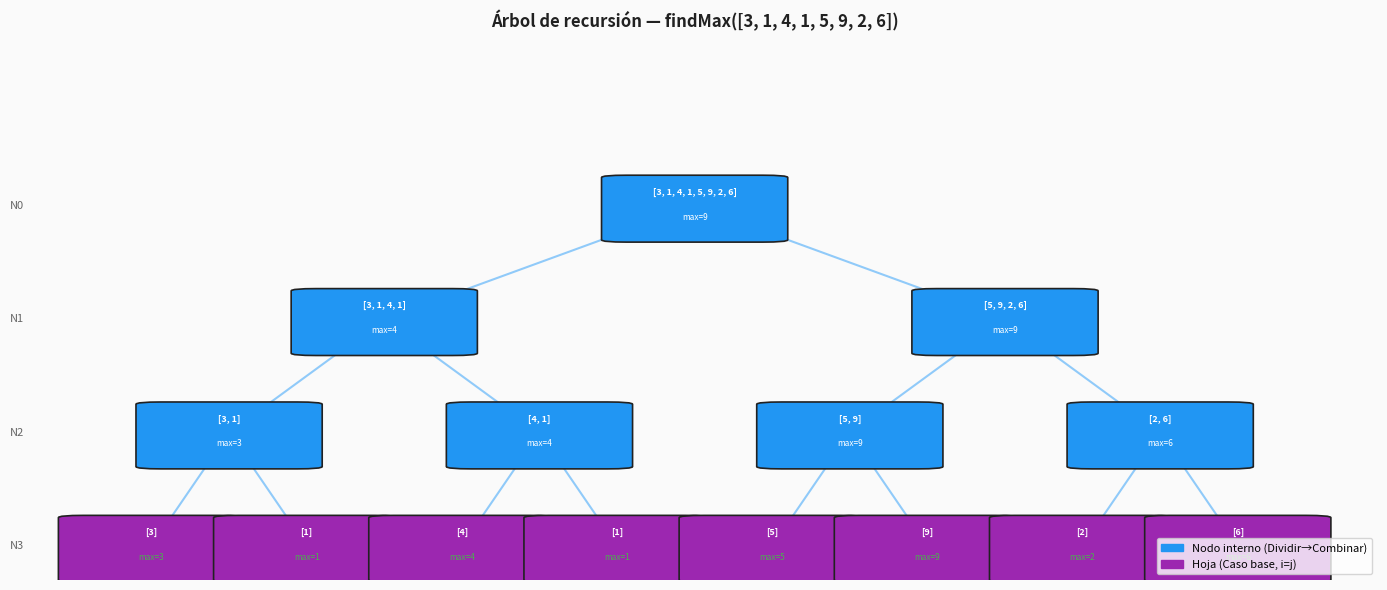
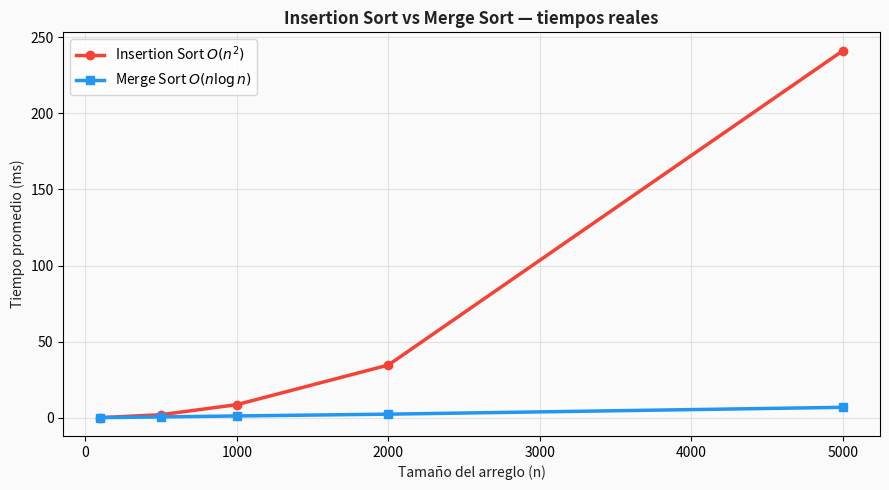
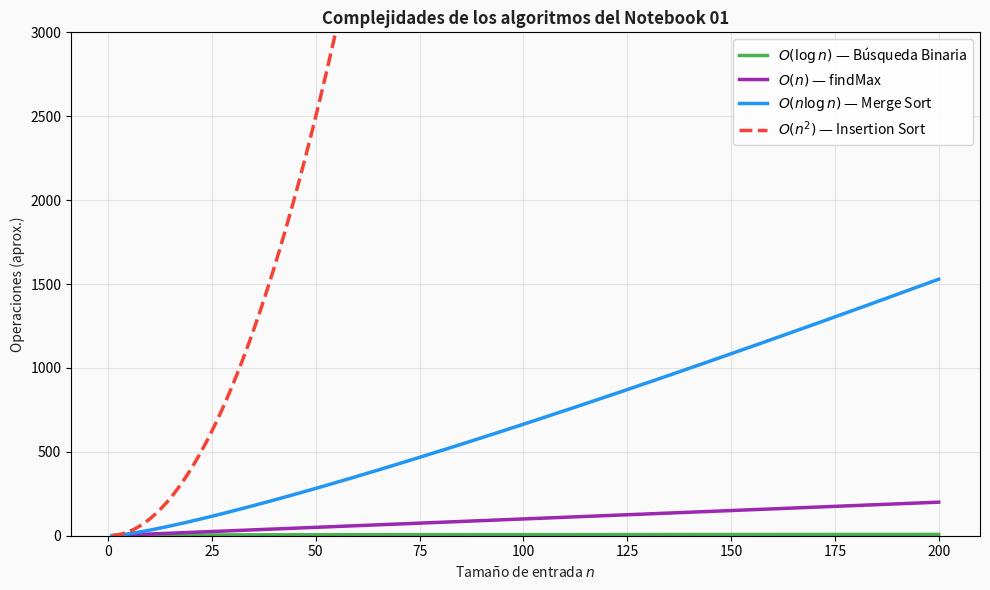

Write Python code to recreate these figures, in order.
# Verificación de dependencias — ejecutar primero
import sys
required = {
    'numpy': 'numpy',
    'matplotlib': 'matplotlib',
}
for nombre, paquete in required.items():
    try:
        __import__(paquete)
        print(f"✅ {nombre} instalado correctamente")
    except ImportError:
        print(f"❌ {nombre} NO encontrado — instala con: pip install {paquete}")
print("\n🐍 Python", sys.version.split()[0], "| Todo listo para comenzar.")

# ── findMax: código del PDF (original en Java) traducido a Python ──────────
#
# Java original (PDF S03_Diseño_de_Algoritmos):
#   int findMax(vector v, int i, int j) {
#       if (i == j) return v[i];
#       int k = (i + j) / 2;
#       int maxLeft  = findMax(v, i,   k);
#       int maxRight = findMax(v, k+1, j);
#       return max(maxLeft, maxRight);
#   }

def find_max(arr: list, i: int, j: int, verbose: bool = False) -> int:
    """
    Encuentra el máximo en arr[i..j] usando Divide y Vencerás.
    Traducción directa del algoritmo Java del PDF (S03).

    Parámetros:
        arr (list): lista de elementos comparables
        i (int):    índice izquierdo (inclusive)
        j (int):    índice derecho (inclusive)
        verbose (bool): si True, imprime cada llamada recursiva

    Retorna:
        el valor máximo en arr[i..j]

    Complejidad:
        Temporal: O(n) — T(n)=2T(n/2)+O(1), Caso 1 del Teorema Maestro
        Espacial: O(log n) — profundidad de la pila de recursión
    """
    if verbose:
        print(f"  findMax({arr[i:j+1]}, i={i}, j={j})")

    # Caso base: subarray de un solo elemento
    if i == j:
        return arr[i]

    # Dividir: punto medio del subarray
    k = (i + j) // 2

    # Vencer: resolver cada mitad de forma recursiva
    max_izq = find_max(arr, i,     k, verbose)
    max_der = find_max(arr, k + 1, j, verbose)

    # Combinar: el máximo global es el mayor de ambas mitades
    return max(max_izq, max_der)


# ── Demostración ───────────────────────────────────────────────────────────
arr_demo = [3, 1, 4, 1, 5, 9, 2, 6]
print("Arreglo:", arr_demo)
print("\n🔍 Llamadas recursivas (verbose=True):")
resultado = find_max(arr_demo, 0, len(arr_demo) - 1, verbose=True)
print(f"\n✅ Máximo encontrado: {resultado}")
print(f"✅ Verificación con max(): {max(arr_demo)}")

# Visualización estática del árbol de recursión de findMax
# para arr = [3, 1, 4, 1, 5, 9, 2, 6]
import matplotlib
import matplotlib.pyplot as plt
import matplotlib.patches as mpatches

try:
    import google.colab
    EN_COLAB = True
except ImportError:
    EN_COLAB = False

if not EN_COLAB:
    try:
        get_ipython().run_line_magic('matplotlib', 'inline')
    except Exception:
        pass

# ── Construir árbol de recursión como lista de nodos ──────────────────────
ARR = [3, 1, 4, 1, 5, 9, 2, 6]

def construir_arbol(arr, i, j, nivel=0, pos_x=0.0, ancho=1.0):
    """Genera nodos del árbol de recursión para graficar."""
    nodos = []
    sub = arr[i:j+1]
    maximo = max(sub)
    es_hoja = (i == j)
    nodos.append({'i': i, 'j': j, 'sub': sub, 'max': maximo,
                  'nivel': nivel, 'cx': pos_x, 'hoja': es_hoja})
    if not es_hoja:
        k = (i + j) // 2
        nodos += construir_arbol(arr, i,     k, nivel+1, pos_x - ancho/2, ancho/2)
        nodos += construir_arbol(arr, k+1,   j, nivel+1, pos_x + ancho/2, ancho/2)
    return nodos

nodos = construir_arbol(ARR, 0, len(ARR)-1, nivel=0, pos_x=0.5, ancho=0.5)

# ── Graficar ──────────────────────────────────────────────────────────────
C_ACTIVO  = '#2196F3'   # azul — nodos internos (procesando)
C_BASE    = '#9C27B0'   # morado — hojas (casos base)
C_MAX_OK  = '#4CAF50'   # verde — valor máximo encontrado
C_FONDO   = '#FAFAFA'
C_TEXTO   = '#212121'

fig, ax = plt.subplots(figsize=(14, 6))
ax.set_facecolor(C_FONDO)
fig.patch.set_facecolor(C_FONDO)
ax.set_xlim(-0.05, 1.05)
ax.set_ylim(-0.3, 4.5)
ax.axis('off')

# Calcular posición y de cada nodo (nivel 0 = arriba)
max_nivel = max(n['nivel'] for n in nodos)
for n in nodos:
    n['cy'] = max_nivel - n['nivel']

# Dibujar aristas primero (debajo de los nodos)
nodo_dict = {(n['i'], n['j']): n for n in nodos}
for n in nodos:
    if not n['hoja']:
        k = (n['i'] + n['j']) // 2
        for hijo_range in [(n['i'], k), (k+1, n['j'])]:
            hijo = nodo_dict.get(hijo_range)
            if hijo:
                ax.plot([n['cx'], hijo['cx']], [n['cy'], hijo['cy']],
                        color='#90CAF9', linewidth=1.5, zorder=1)

# Dibujar nodos
for n in nodos:
    color = C_BASE if n['hoja'] else C_ACTIVO
    rect = mpatches.FancyBboxPatch(
        (n['cx'] - 0.055, n['cy'] - 0.3), 0.11, 0.55,
        boxstyle='round,pad=0.02', lw=1.2,
        edgecolor=C_TEXTO, facecolor=color, zorder=2
    )
    ax.add_patch(rect)
    sub_str = str(n['sub'])
    ax.text(n['cx'], n['cy'] + 0.12, sub_str,
            ha='center', va='center', fontsize=6.5,
            color='white', fontweight='bold', zorder=3)
    ax.text(n['cx'], n['cy'] - 0.1, f"max={n['max']}",
            ha='center', va='center', fontsize=6,
            color=C_MAX_OK if n['hoja'] else 'white', zorder=3)

# Etiquetas de nivel
for nivel in range(max_nivel + 1):
    ax.text(-0.04, max_nivel - nivel, f'N{nivel}',
            ha='right', va='center', fontsize=8, color='#666')

# Leyenda
leyenda = [
    mpatches.Patch(color=C_ACTIVO, label='Nodo interno (Dividir→Combinar)'),
    mpatches.Patch(color=C_BASE,   label='Hoja (Caso base, i=j)'),
]
ax.legend(handles=leyenda, loc='lower right', fontsize=8)
ax.set_title(f'Árbol de recursión — findMax({ARR})',
             fontsize=12, fontweight='bold', color=C_TEXTO)
plt.tight_layout()
plt.show()
print(f"\nObserva: {len(ARR)} hojas = {len(ARR)} elementos. Cada elemento se visita exactamente una vez → O(n).")

# ── Búsqueda Binaria: versión iterativa y versión recursiva ───────────────

def busqueda_binaria_iterativa(arr: list, objetivo, verbose: bool = False) -> int:
    """
    Busca 'objetivo' en arr (ordenado) usando búsqueda binaria iterativa.

    Parámetros:
        arr (list):    lista ORDENADA de elementos comparables
        objetivo:      elemento a buscar
        verbose (bool): si True, imprime cada iteración

    Retorna:
        int: índice de 'objetivo' en arr, o -1 si no existe

    Complejidad:
        Temporal: O(log n) — en cada paso elimina la mitad del espacio de búsqueda
        Espacial: O(1)     — no usa pila de recursión
    """
    izq, der = 0, len(arr) - 1
    paso = 0
    while izq <= der:
        medio = (izq + der) // 2
        paso += 1
        if verbose:
            print(f"  Paso {paso}: busco en [{izq}..{der}], medio={medio}, arr[{medio}]={arr[medio]}")
        if arr[medio] == objetivo:
            return medio
        elif arr[medio] < objetivo:
            izq = medio + 1   # objetivo está en la mitad derecha
        else:
            der = medio - 1   # objetivo está en la mitad izquierda
    return -1


def busqueda_binaria_recursiva(arr: list, objetivo, izq: int = 0, der: int = None) -> int:
    """
    Busca 'objetivo' en arr (ordenado) usando búsqueda binaria recursiva.
    Versión D&V pura: T(n) = T(n/2) + O(1) → O(log n) por Teorema Maestro Caso 2.

    Complejidad:
        Temporal: O(log n)
        Espacial: O(log n) — pila de recursión de profundidad log n
    """
    if der is None:
        der = len(arr) - 1
    if izq > der:             # caso base: subarray vacío
        return -1
    medio = (izq + der) // 2
    if arr[medio] == objetivo:
        return medio
    elif arr[medio] < objetivo:
        return busqueda_binaria_recursiva(arr, objetivo, medio + 1, der)
    else:
        return busqueda_binaria_recursiva(arr, objetivo, izq, medio - 1)


# ── Demo ──────────────────────────────────────────────────────────────────
arr_ord = [1, 3, 5, 7, 11, 13, 17, 19, 23, 29, 31]
print("Arreglo ordenado:", arr_ord)
print("\n--- Búsqueda de 17 (existe) ---")
print(f"Iterativa: índice = {busqueda_binaria_iterativa(arr_ord, 17, verbose=True)}")
print(f"\nRecursiva: índice = {busqueda_binaria_recursiva(arr_ord, 17)}")
print("\n--- Búsqueda de 10 (no existe) ---")
print(f"Iterativa: índice = {busqueda_binaria_iterativa(arr_ord, 10, verbose=True)}")
print(f"\n💡 Con n={len(arr_ord)} elementos, máximo log₂({len(arr_ord)}) ≈ {len(arr_ord).bit_length()} pasos.")

# ── Merge Sort con contador de comparaciones ──────────────────────────────

def merge_sort(arr: list, verbose: bool = False) -> tuple:
    """
    Ordena arr usando Merge Sort e informa el número de comparaciones.

    Parámetros:
        arr (list):    lista de elementos comparables
        verbose (bool): si True, imprime cada llamada recursiva

    Retorna:
        tuple: (lista_ordenada, numero_de_comparaciones)

    Complejidad:
        Temporal: O(n log n) — T(n)=2T(n/2)+O(n), Caso 2 del Teorema Maestro
        Espacial: O(n)       — arrays auxiliares en la fase de mezcla

    Ejemplo:
        >>> merge_sort([3, 1, 4, 1, 5])
        ([1, 1, 3, 4, 5], 7)
    """
    comparaciones = [0]  # lista mutable para modificar desde funciones internas

    def mezclar(izq: list, der: list) -> list:
        """Combina dos sublistas ordenadas en una sola lista ordenada."""
        resultado = []
        i = j = 0
        while i < len(izq) and j < len(der):
            comparaciones[0] += 1
            if izq[i] <= der[j]:
                resultado.append(izq[i])
                i += 1
            else:
                resultado.append(der[j])
                j += 1
        # Agregar los elementos restantes (sin comparación)
        return resultado + izq[i:] + der[j:]

    def ordenar(sub: list) -> list:
        """División recursiva y combinación."""
        if len(sub) <= 1:
            return sub
        if verbose:
            print(f"  Dividiendo: {sub}")
        medio = len(sub) // 2
        izq   = ordenar(sub[:medio])
        der   = ordenar(sub[medio:])
        combinado = mezclar(izq, der)
        if verbose:
            print(f"  Combinando: {izq} + {der} → {combinado}")
        return combinado

    return ordenar(arr), comparaciones[0]


# ── Demo ──────────────────────────────────────────────────────────────────
arr_demo = [38, 27, 43, 3, 9, 82, 10]
print("Original:   ", arr_demo)
print("\n🔍 Pasos (verbose):")
ordenado, comps = merge_sort(arr_demo, verbose=True)
print(f"\nOrdenado:   {ordenado}")
print(f"Comparaciones realizadas: {comps}")
print(f"Cota teórica n·log₂n = {len(arr_demo)}·{len(arr_demo).bit_length()} = {len(arr_demo)*len(arr_demo).bit_length()}")

# ── Traza de texto de Merge Sort ────────────────────────────────────────────
# La sangría marca la profundidad: primero se baja partiendo, luego se sube fusionando.

merge_sort([38, 27, 43, 3, 9, 82, 10], verbose=True)

# Comparación de tiempos: Insertion Sort vs Merge Sort
import timeit, random
import matplotlib.pyplot as plt

def insertion_sort(arr: list) -> list:
    """Insertion Sort O(n²) — para comparar con Merge Sort."""
    arr = arr.copy()
    for i in range(1, len(arr)):
        clave = arr[i]
        j = i - 1
        while j >= 0 and arr[j] > clave:
            arr[j + 1] = arr[j]
            j -= 1
        arr[j + 1] = clave
    return arr

tamanios = [100, 500, 1000, 2000, 5000]
t_insertion, t_merge = [], []

for n in tamanios:
    datos = random.sample(range(n * 10), n)
    ti = timeit.timeit(lambda d=datos: insertion_sort(d), number=5) / 5
    tm = timeit.timeit(lambda d=datos: merge_sort(d),     number=5) / 5
    t_insertion.append(ti)
    t_merge.append(tm)
    print(f"n={n:5d} | Insertion: {ti*1000:7.2f}ms | MergeSort: {tm*1000:7.2f}ms | Speedup: {ti/tm:.1f}x")

# ── Gráfico ─────────────────────────────────────────────────────────────
fig, ax = plt.subplots(figsize=(9, 5))
fig.patch.set_facecolor('#FAFAFA')
ax.set_facecolor('#FAFAFA')
ax.plot(tamanios, [t*1000 for t in t_insertion],
        'o-', color='#F44336', lw=2.5, label='Insertion Sort $O(n^2)$')
ax.plot(tamanios, [t*1000 for t in t_merge],
        's-', color='#2196F3', lw=2.5, label='Merge Sort $O(n \\log n)$')
ax.set_xlabel('Tamaño del arreglo (n)', color='#212121')
ax.set_ylabel('Tiempo promedio (ms)', color='#212121')
ax.set_title('Insertion Sort vs Merge Sort — tiempos reales', fontweight='bold', color='#212121')
ax.legend(fontsize=10)
ax.grid(alpha=0.3)
plt.tight_layout()
plt.show()

# Gráfico de complejidades relevantes para este notebook
import numpy as np
import matplotlib.pyplot as plt

n = np.linspace(1, 200, 500)
fig, ax = plt.subplots(figsize=(10, 6))
fig.patch.set_facecolor('#FAFAFA')
ax.set_facecolor('#FAFAFA')

ax.plot(n, np.log2(np.maximum(n, 1)),
        color='#4CAF50', lw=2.5, label='$O(\\log n)$ — Búsqueda Binaria')
ax.plot(n, n,
        color='#9C27B0', lw=2.5, label='$O(n)$ — findMax')
ax.plot(n, n * np.log2(np.maximum(n, 1)),
        color='#2196F3', lw=2.5, label='$O(n \\log n)$ — Merge Sort')
ax.plot(n, n**2,
        color='#F44336', lw=2.5, ls='--', label='$O(n^2)$ — Insertion Sort')

ax.set_ylim(0, 3000)
ax.set_xlabel('Tamaño de entrada $n$', color='#212121')
ax.set_ylabel('Operaciones (aprox.)', color='#212121')
ax.set_title('Complejidades de los algoritmos del Notebook 01',
             fontweight='bold', color='#212121')
ax.legend(fontsize=10)
ax.grid(alpha=0.3)
plt.tight_layout()
plt.show()

# ── Merge vs Insertion: comparación parametrizable ──────────────────────────
# Cambia los tamaños de la lista y vuelve a ejecutar.
import random, time

def comparar(tamanos=(16, 64, 256, 1024, 4096), semilla=5):
    """Mide el tiempo de Merge Sort e Insertion Sort sobre el mismo arreglo."""
    random.seed(semilla)
    print(f"{'n':>7} {'merge (ms)':>12} {'insertion (ms)':>16}   gana")
    print("-" * 52)
    for n in tamanos:
        base = [random.randint(0, 10_000) for _ in range(n)]
        t0 = time.perf_counter(); merge_sort(list(base));     t_m = (time.perf_counter()-t0)*1000
        t0 = time.perf_counter(); insertion_sort(list(base)); t_i = (time.perf_counter()-t0)*1000
        print(f"{n:>7} {t_m:>12.2f} {t_i:>16.2f}   {'merge' if t_m < t_i else 'insertion'}")


comparar()
print("\n👉 Para n pequeño Insertion gana: sus constantes son menores y no paga recursión.")
print("   El punto de cruce es la razón del corte híbrido que usa Timsort.")

def find_min_max(arr: list, i: int = None, j: int = None) -> tuple:
    """
    Encuentra simultáneamente el mínimo y máximo en arr[i..j] usando D&V.

    Parámetros:
        arr (list): lista de enteros
        i (int):    índice izquierdo (por defecto: 0)
        j (int):    índice derecho (por defecto: len(arr)-1)

    Retorna:
        tuple: (mínimo, máximo)

    Complejidad:
        Temporal: O(n)
        Espacial: O(log n)
    """
    if i is None: i = 0
    if j is None: j = len(arr) - 1
    # Tu código aquí — sigue el mismo esquema que findMax pero retorna (min, max)
    pass

def verificar_ejercicio_1(fn):
    """Ejecuta casos de prueba para find_min_max."""
    import time
    casos = [
        (([5],),          (5,  5),   'Un solo elemento'),
        (([3, 1],),       (1,  3),   'Dos elementos'),
        (([3,-1,4,1,5,-9,2,6],), (-9, 6), 'Ejemplo del enunciado'),
        (([7,7,7,7],),    (7,  7),   'Todos iguales'),
        (([1,2,3,4,5,6,7,8],), (1, 8), 'Arreglo ordenado ascendente'),
        (([8,7,6,5,4,3,2,1],), (1, 8), 'Arreglo ordenado descendente'),
    ]
    aprobados = 0
    for args, esperado, descripcion in casos:
        t0 = time.perf_counter()
        try:
            resultado = fn(*args)
            t1 = time.perf_counter()
            if resultado == esperado:
                print(f"  ✅ {descripcion} ({(t1-t0)*1000:.2f}ms)")
                aprobados += 1
            else:
                print(f"  ❌ {descripcion}")
                print(f"     Esperado: {esperado}")
                print(f"     Obtenido: {resultado}")
        except Exception as e:
            print(f"  💥 {descripcion} — Error: {e}")
    print(f"\n{'🎉 Todos los casos pasaron!' if aprobados == len(casos) else f'⚠️  {aprobados}/{len(casos)} casos correctos'}")

verificar_ejercicio_1(find_min_max)

# ═══════════════════════════════════════════════════
# SOLUCIÓN — Descomenta para ver después de intentarlo
# ═══════════════════════════════════════════════════

# def find_min_max(arr, i=None, j=None):
#     """Mínimo y máximo simultáneos con D&V — O(n) tiempo, O(log n) espacio."""
#     if i is None: i = 0
#     if j is None: j = len(arr) - 1
#
#     # Caso base: subarray de un solo elemento
#     if i == j:
#         return (arr[i], arr[i])
#
#     # Caso base: subarray de dos elementos (1 comparación)
#     if i + 1 == j:
#         return (min(arr[i], arr[j]), max(arr[i], arr[j]))
#
#     # Dividir en dos mitades
#     k = (i + j) // 2
#     min_izq, max_izq = find_min_max(arr, i,     k)
#     min_der, max_der = find_min_max(arr, k + 1, j)
#
#     # Combinar: 2 comparaciones para obtener el mínimo y máximo global
#     return (min(min_izq, min_der), max(max_izq, max_der))
#
# # Análisis: T(n) = 2T(n/2) + O(1) → O(n). Comparaciones: ≤ 3n/2 - 2

def busqueda_binaria_palabras(palabras: list, objetivo: str) -> int:
    """
    Busca 'objetivo' en una lista de palabras ordenadas alfabéticamente.

    Parámetros:
        palabras (list): lista de strings en orden alfabético
        objetivo (str):  palabra a buscar

    Retorna:
        int: índice de 'objetivo', o -1 si no está

    Complejidad:
        Temporal: O(log n)
        Espacial: O(1) iterativa, O(log n) recursiva
    """
    # Tu código aquí
    # Pista: puedes usar la versión iterativa o la recursiva del notebook.
    # La comparación de strings en Python es lexicográfica: 'a' < 'b' < 'c' etc.
    pass

def verificar_ejercicio_2(fn):
    """Ejecuta casos de prueba para busqueda_binaria_palabras."""
    import time
    palabras = ['algoritmo', 'arbol', 'cola', 'grafo', 'lista', 'mochila', 'pila', 'tabla']
    casos = [
        ((palabras, 'grafo'),    3,  'Buscar en posición media'),
        ((palabras, 'algoritmo'), 0, 'Buscar el primero'),
        ((palabras, 'tabla'),    7,  'Buscar el último'),
        ((palabras, 'cola'),     2,  'Buscar en primer cuarto'),
        ((palabras, 'heap'),    -1,  'No existe — entre grafo y lista'),
        ((palabras, 'xyz'),     -1,  'No existe — mayor que todos'),
        ((['python'],  'python'), 0, 'Lista de un solo elemento, existe'),
        ((['python'],  'java'),  -1, 'Lista de un solo elemento, no existe'),
    ]
    aprobados = 0
    for args, esperado, descripcion in casos:
        t0 = time.perf_counter()
        try:
            resultado = fn(*args)
            t1 = time.perf_counter()
            if resultado == esperado:
                print(f"  ✅ {descripcion} ({(t1-t0)*1000:.2f}ms)")
                aprobados += 1
            else:
                print(f"  ❌ {descripcion}")
                print(f"     Esperado: {esperado}")
                print(f"     Obtenido: {resultado}")
        except Exception as e:
            print(f"  💥 {descripcion} — Error: {e}")
    print(f"\n{'🎉 Todos los casos pasaron!' if aprobados == len(casos) else f'⚠️  {aprobados}/{len(casos)} casos correctos'}")

verificar_ejercicio_2(busqueda_binaria_palabras)

# ═══════════════════════════════════════════════════
# SOLUCIÓN — Descomenta para ver después de intentarlo
# ═══════════════════════════════════════════════════

# def busqueda_binaria_palabras(palabras, objetivo):
#     """Búsqueda binaria en lista de strings — O(log n)."""
#     izq, der = 0, len(palabras) - 1
#     while izq <= der:
#         medio = (izq + der) // 2
#         if palabras[medio] == objetivo:
#             return medio
#         elif palabras[medio] < objetivo:   # comparación lexicográfica
#             izq = medio + 1
#         else:
#             der = medio - 1
#     return -1
#
# # Nota: en Python 'algoritmo' < 'arbol' < 'cola' etc. porque compara char a char.
# # ¡Cuidado con mayúsculas y tildes en español! usa .lower() si es necesario.

def contar_inversiones(arr: list) -> int:
    """
    Cuenta las inversiones en arr usando Merge Sort modificado.
    Una inversión es un par (i,j) donde i<j pero arr[i]>arr[j].

    Parámetros:
        arr (list): lista de enteros

    Retorna:
        int: número total de inversiones

    Complejidad:
        Temporal: O(n log n) — usa la estructura de Merge Sort
        Espacial: O(n)

    Ejemplo:
        >>> contar_inversiones([2, 4, 1, 3, 5])
        3
    """
    # Tu código aquí
    # Pista: modifica merge_sort para que durante la mezcla,
    # cuando un elemento de 'der' se coloca antes que elementos de 'izq',
    # sumes len(izq) - i (los elementos restantes en 'izq' forman inversión).
    pass

def verificar_ejercicio_3(fn):
    """Ejecuta casos de prueba para contar_inversiones."""
    import time
    casos = [
        (([],),          0,   'Arreglo vacío'),
        (([1],),         0,   'Un solo elemento'),
        (([1, 2],),      0,   'Dos elementos ordenados — 0 inversiones'),
        (([2, 1],),      1,   'Dos elementos invertidos — 1 inversión'),
        (([2, 4, 1, 3, 5],), 3, 'Ejemplo del enunciado: (2,1),(4,1),(4,3)'),
        (([5, 4, 3, 2, 1],), 10, 'Completamente invertido — n*(n-1)/2 = 10'),
        (([1, 2, 3, 4, 5],), 0,  'Completamente ordenado — 0 inversiones'),
        (([3, 1, 2],),   2,   '(3,1) y (3,2)'),
    ]
    aprobados = 0
    for args, esperado, descripcion in casos:
        t0 = time.perf_counter()
        try:
            resultado = fn(*args)
            t1 = time.perf_counter()
            if resultado == esperado:
                print(f"  ✅ {descripcion} ({(t1-t0)*1000:.2f}ms)")
                aprobados += 1
            else:
                print(f"  ❌ {descripcion}")
                print(f"     Esperado: {esperado}")
                print(f"     Obtenido: {resultado}")
        except Exception as e:
            print(f"  💥 {descripcion} — Error: {e}")
    print(f"\n{'🎉 Todos los casos pasaron!' if aprobados == len(casos) else f'⚠️  {aprobados}/{len(casos)} casos correctos'}")

verificar_ejercicio_3(contar_inversiones)

# ═══════════════════════════════════════════════════
# SOLUCIÓN — Descomenta para ver después de intentarlo
# ═══════════════════════════════════════════════════

# def contar_inversiones(arr):
#     """Cuenta inversiones con Merge Sort modificado — O(n log n)."""
#     if len(arr) <= 1:
#         return 0
#
#     def merge_count(izq, der):
#         """Mezcla izq y der contando las inversiones inter-mitades."""
#         resultado = []
#         inversiones = 0
#         i = j = 0
#         while i < len(izq) and j < len(der):
#             if izq[i] <= der[j]:
#                 resultado.append(izq[i]); i += 1
#             else:
#                 # der[j] va antes que izq[i..fin] → len(izq)-i inversiones
#                 inversiones += len(izq) - i
#                 resultado.append(der[j]); j += 1
#         return resultado + izq[i:] + der[j:], inversiones
#
#     def sort_count(sub):
#         if len(sub) <= 1:
#             return sub, 0
#         m = len(sub) // 2
#         izq, inv_izq = sort_count(sub[:m])
#         der, inv_der = sort_count(sub[m:])
#         combinado, inv_mezcla = merge_count(izq, der)
#         return combinado, inv_izq + inv_der + inv_mezcla
#
#     _, total = sort_count(arr)
#     return total
#
# # Complejidad: T(n) = 2T(n/2) + O(n) = O(n log n) — Teorema Maestro Caso 2

# Espacio libre para experimentar
# Sugerencia: implementa Quick Sort con pivot aleatorio y compara con merge_sort

# Espacio libre para experimentar
# Sugerencia: aplica find_min_max a arreglos grandes y mide las comparaciones
